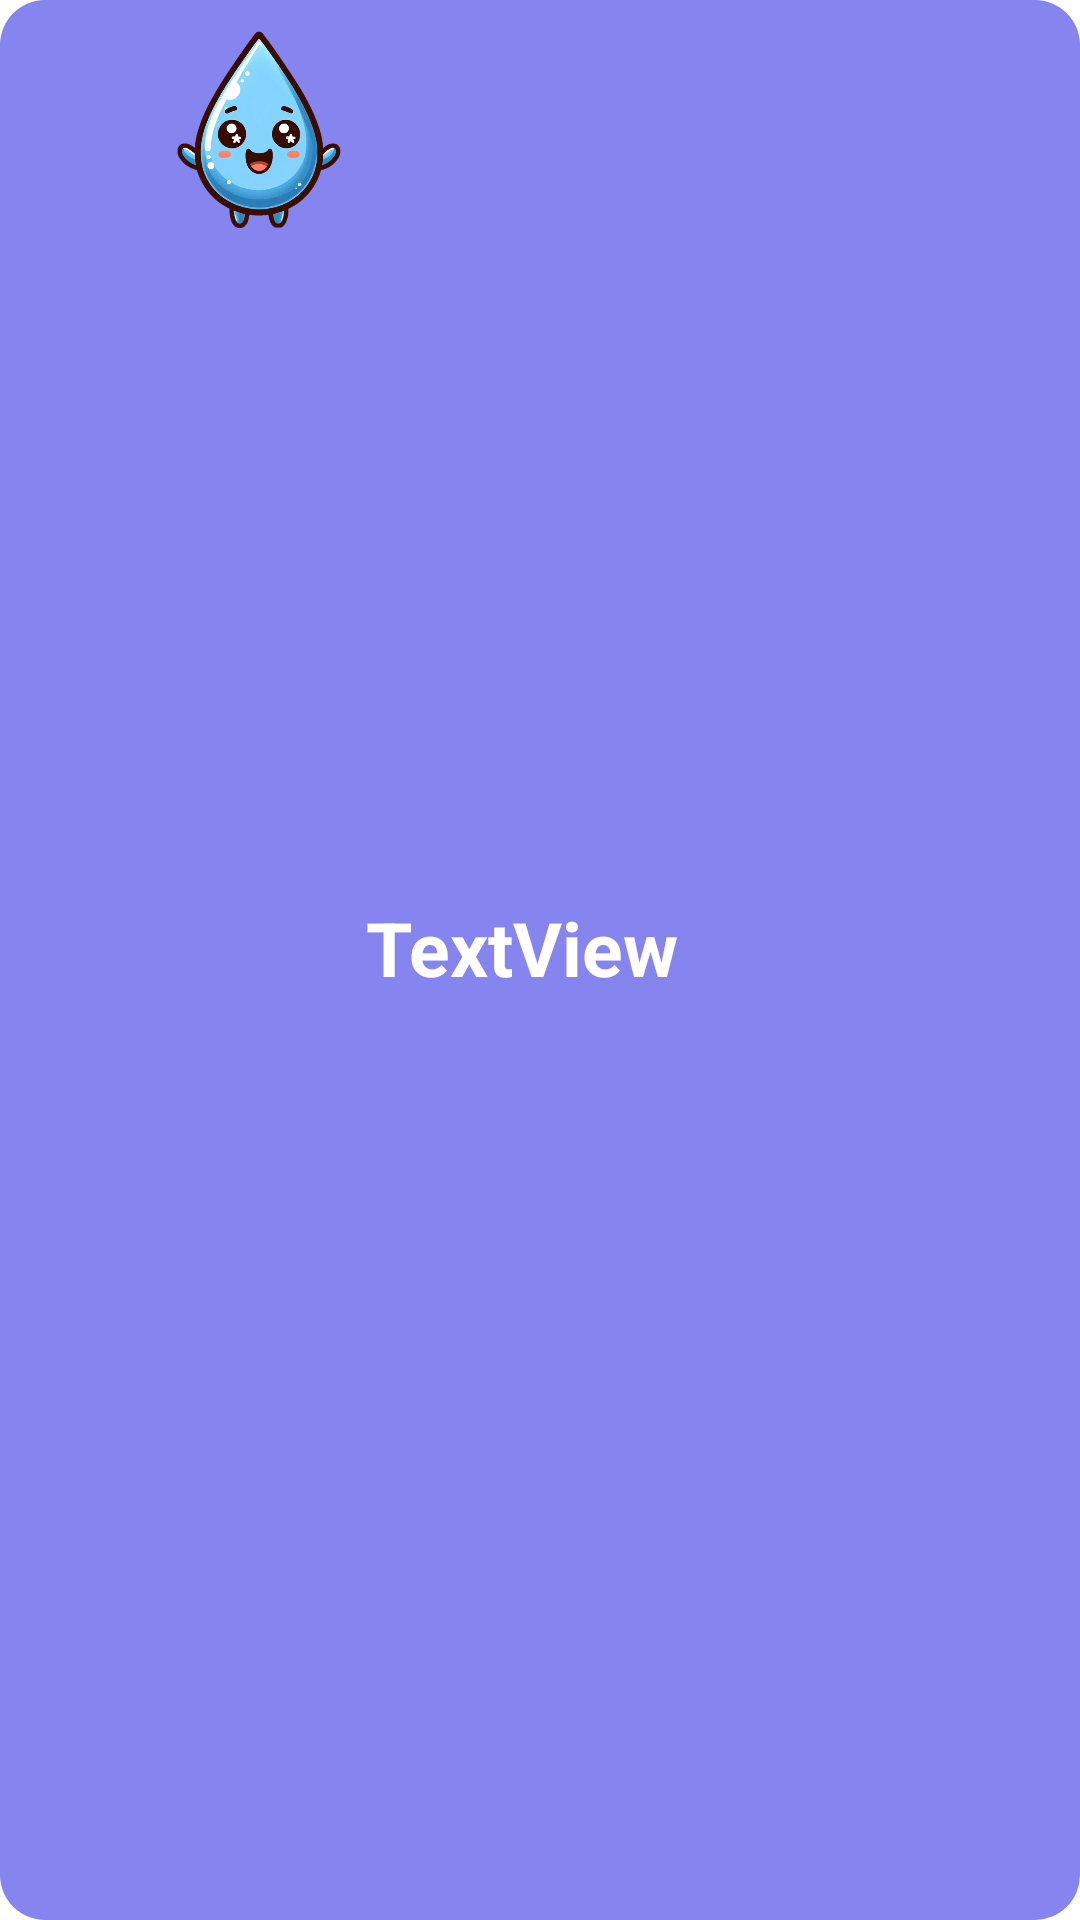

Produce the Android XML layout that renders to this screen, including the resource entries it uses.
<!-- AndroidManifest.xml: application theme AppTheme.NoActionBar -->
<!-- res/layout/custom_toast.xml -->
<?xml version="1.0" encoding="utf-8"?>
<LinearLayout xmlns:android="http://schemas.android.com/apk/res/android"
    xmlns:app="http://schemas.android.com/apk/res-auto"
    xmlns:tools="http://schemas.android.com/tools"
    android:layout_width="wrap_content"
    android:layout_height="wrap_content"
    android:background="@drawable/background_toast"
    android:layout_gravity="center"
    android:orientation="horizontal"
    android:id="@+id/toast_id">

    <ImageView
        android:id="@+id/imageView2"
        android:layout_width="70dp"
        android:layout_height="70dp"
        android:layout_marginStart="44dp"
        app:srcCompat="@drawable/a" />

    <TextView
        android:id="@+id/tv_toast"
        android:layout_width="210dp"
        android:layout_height="42dp"
        android:text="TextView"
        android:textColor="#FFFFFF"
        android:textSize="25sp"
        android:textStyle="bold"
        android:layout_gravity="center"/>
</LinearLayout>
<!-- resources referenced by this layout -->
<resources>
  <!-- drawable a: png bitmap (drawable, 186429 bytes) -->
  <!-- drawable background_toast (drawable) -->
  <?xml version="1.0" encoding="utf-8"?>
  <shape android:shape = "rectangle" xmlns:android="http://schemas.android.com/apk/res/android">
  
      <solid android:color="#8685ef"/>
      <corners android:radius="15dp"/>
      <padding android:left="8dp"
               android:bottom="8dp"
               android:right="8dp"
               android:top="8dp" />
  
  </shape>
</resources>
